Photos from the image-classification dataset "dataResized" in the GitHub repository JoeCameron1/IndividualProject. Its 10 classes are: alpine butterfly knot, bowline knot, clove hitch, figure-8 knot, figure-8 loop, fisherman's knot, flemish bend, overhand knot, reef knot, slip knot.

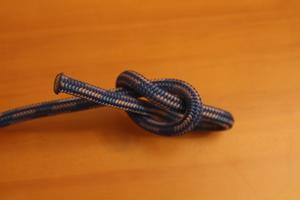
Label: slip knot

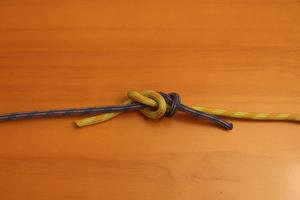
Label: fisherman's knot

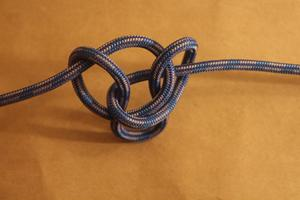
Label: alpine butterfly knot

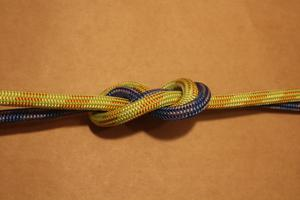
Label: flemish bend

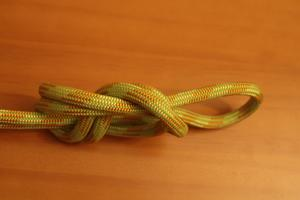
Label: figure-8 loop

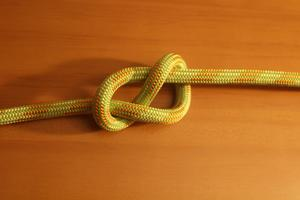
Label: figure-8 knot
